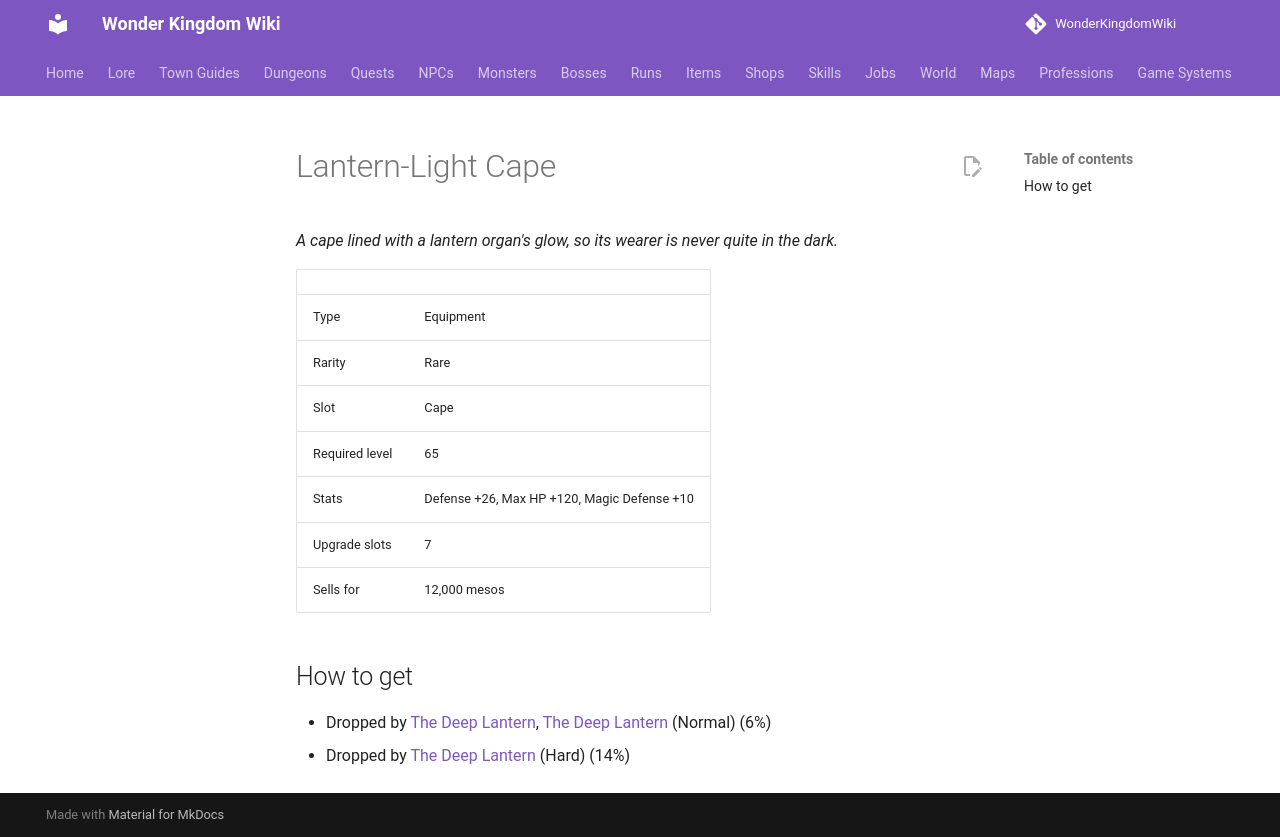

repository: alonohana627/WonderKingdomWiki · page: items/lantern_light_cape/index.html · generator: mkdocs

<!-- Generated by tools/generate.py from GameLib. Do not edit: changes are overwritten. -->

# Lantern-Light Cape

*A cape lined with a lantern organ's glow, so its wearer is never quite in the dark.*

|  |  |
|---|---|
| Type | Equipment |
| Rarity | Rare |
| Slot | Cape |
| Required level | 65 |
| Stats | Defense +26, Max HP +120, Magic Defense +10 |
| Upgrade slots | 7 |
| Sells for | 12,000 mesos |

## How to get

- Dropped by [The Deep Lantern](../monsters/deep_lantern.md), [The Deep Lantern](../bosses/deep_lantern.md) (Normal) (6%)
- Dropped by [The Deep Lantern](../bosses/deep_lantern.md) (Hard) (14%)
